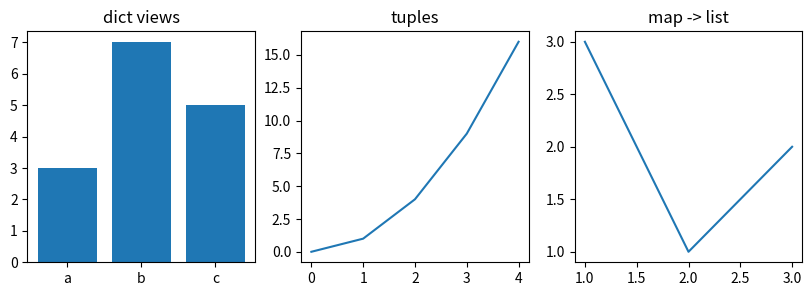

Source code (Python):
# Data given as generators, tuples, dict views and map objects (users do this) - what works.
import matplotlib.pyplot as plt

fig, axs = plt.subplots(1, 3, figsize=(10, 3))
data = {"a": 3, "b": 7, "c": 5}
axs[0].bar(data.keys(), data.values())
axs[0].set_title("dict views")
axs[1].plot(tuple(range(5)), tuple(v * v for v in range(5)))
axs[1].set_title("tuples")
try:
    axs[2].plot((v for v in range(5)), (v * 2 for v in range(5)))
    print("generators accepted")
except Exception as err:
    print(type(err).__name__, str(err)[:80])
axs[2].plot(list(map(float, "1 2 3".split())), [3, 1, 2])
axs[2].set_title("map -> list")
fig.savefig("iterables.png")
